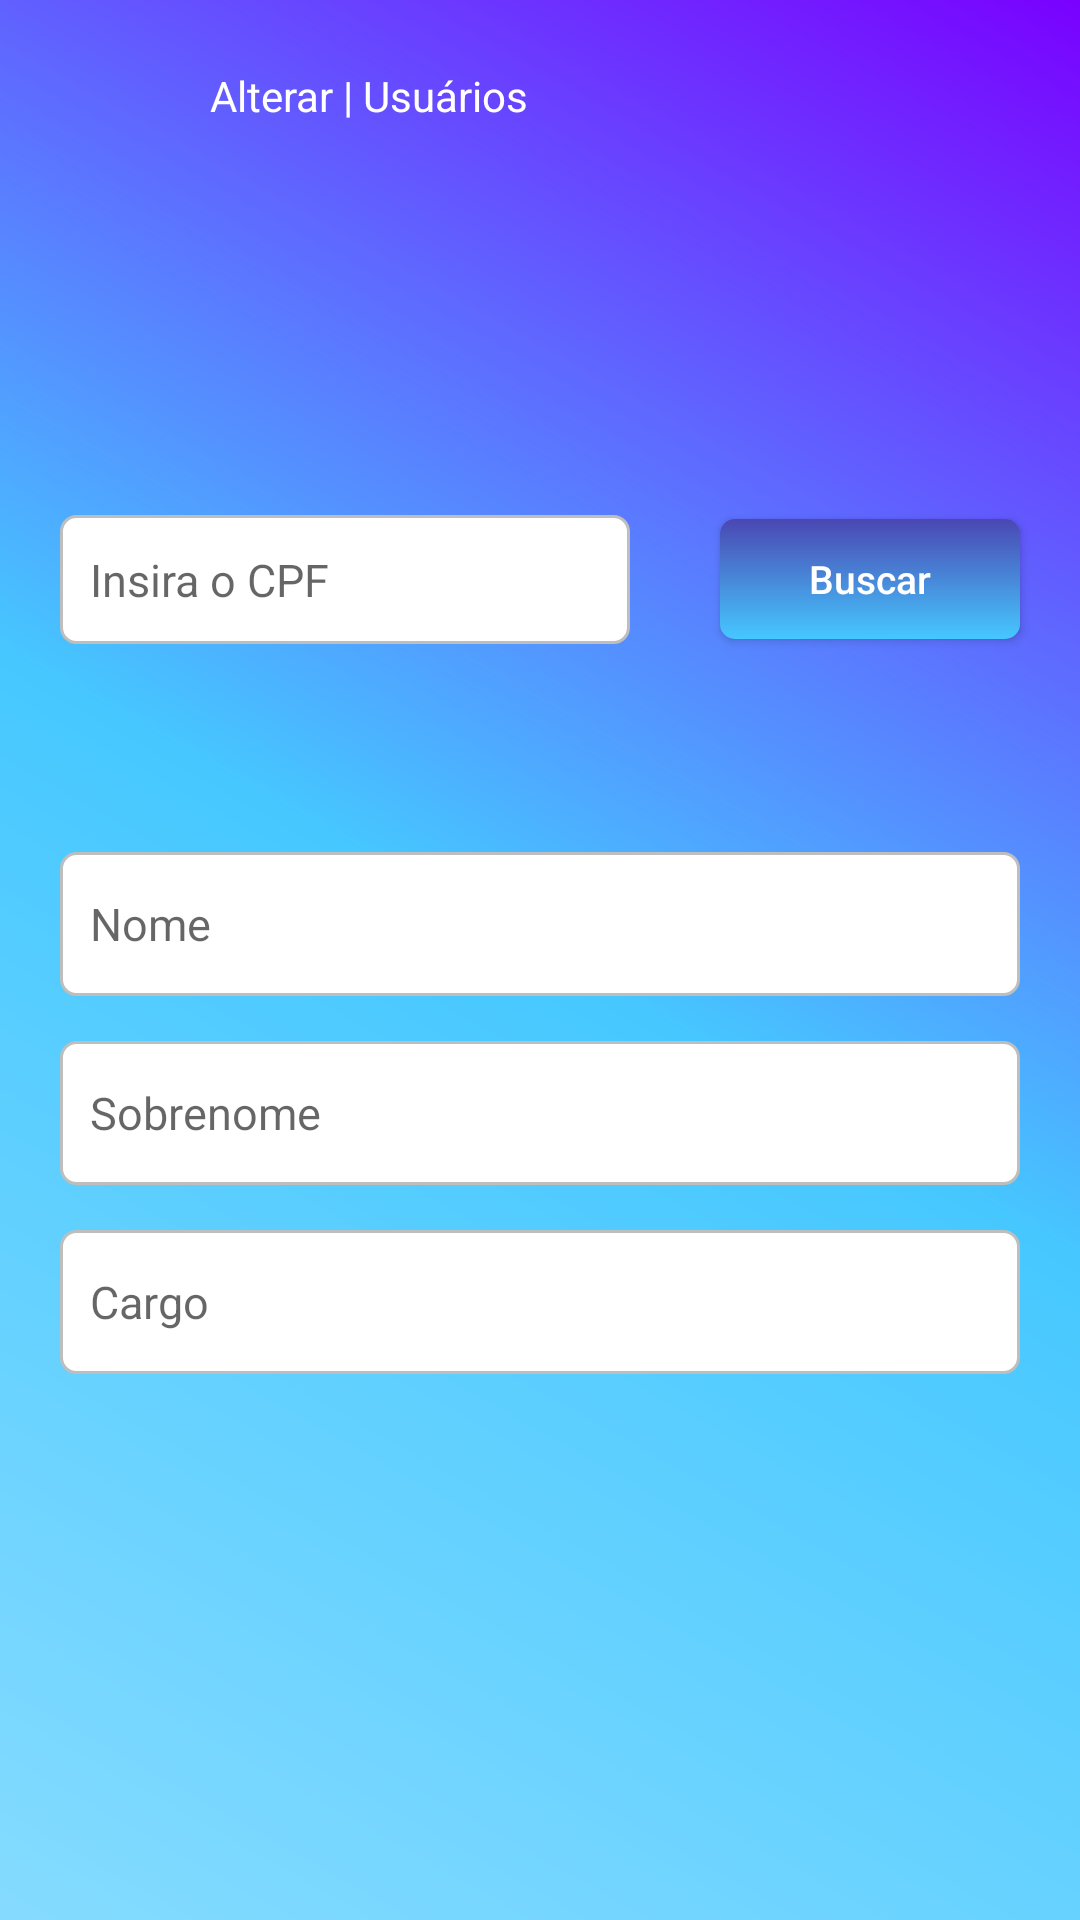

Here is an Android app screen rendered from its layout file. Give the layout XML and the strings, colors and styles it references.
<!-- AndroidManifest.xml: application theme Theme.JfinderMobile -->
<!-- res/layout/activity_usuario_alterar.xml -->
<?xml version="1.0" encoding="utf-8"?>
<androidx.constraintlayout.widget.ConstraintLayout
        xmlns:app2="http://schemas.android.com/apk/res-auto"
        xmlns:tools="http://schemas.android.com/tools"
        xmlns:android="http://schemas.android.com/apk/res/android"
        android:fillViewport="true"
        android:id="@+id/login_tela"
        android:layout_width="match_parent"
        android:layout_height="match_parent"
        android:background="@drawable/backgroud2"
        tools:context=".UsuarioAlterar">


    <ImageView
        android:id="@+id/logo"
        android:layout_width="70dp"
        android:layout_height="59dp"
        android:contentDescription="@string/todo"
        android:src="@drawable/alterarusuario"
        app2:layout_constraintBottom_toBottomOf="parent"
        app2:layout_constraintEnd_toEndOf="parent"
        app2:layout_constraintHorizontal_bias="0.0"
        app2:layout_constraintStart_toStartOf="parent"
        app2:layout_constraintTop_toTopOf="parent"
        app2:layout_constraintVertical_bias="0.007" />

    <TextView
            android:id="@+id/textView"
            android:layout_width="128dp"
            android:layout_height="23dp"
            android:text="@string/AlterarLogo"
            android:textColor="@color/white"
            app2:layout_constraintBottom_toBottomOf="parent"
            app2:layout_constraintEnd_toEndOf="parent"
            app2:layout_constraintHorizontal_bias="0.0"
            app2:layout_constraintStart_toEndOf="@+id/logo"
            app2:layout_constraintTop_toTopOf="parent"
            app2:layout_constraintVertical_bias="0.036" />



    <EditText
        android:id="@+id/nome"
        style="@style/Edit_Text"
        android:layout_marginStart="20dp"
        android:layout_marginTop="284dp"
        android:layout_marginEnd="20dp"
        android:autofillHints=""
        android:hint="@string/nome"
        android:inputType="text"
        android:minHeight="48dp"
        app2:layout_constraintEnd_toEndOf="parent"
        app2:layout_constraintStart_toStartOf="parent"
        app2:layout_constraintTop_toTopOf="parent" />

    <EditText
        android:id="@+id/sobrenome"
        style="@style/Edit_Text"
        android:layout_marginStart="20dp"
        android:layout_marginEnd="20dp"
        android:hint="@string/sobrenome"
        android:inputType="text"
        android:minHeight="48dp"
        app2:layout_constraintEnd_toEndOf="parent"
        app2:layout_constraintStart_toStartOf="parent"
        app2:layout_constraintTop_toBottomOf="@+id/nome" />


    <EditText
        android:id="@+id/cargo"
        style="@style/Edit_Text"
        android:layout_marginStart="20dp"
        android:layout_marginEnd="20dp"
        android:hint="@string/cargo"
        android:inputType="text"
        android:minHeight="48dp"
        app2:layout_constraintEnd_toEndOf="parent"
        app2:layout_constraintStart_toStartOf="parent"
        app2:layout_constraintTop_toBottomOf="@+id/sobrenome" />




    <EditText
        android:id="@+id/cpf"
        style="@style/Edit_Text_Compact_CPF"
        android:layout_width="190dp"
        android:layout_height="43dp"
        android:layout_marginStart="20dp"
        android:hint="@string/cpf2"
        android:inputType="number"
        android:maxLength="11"
        app2:layout_constraintBottom_toBottomOf="parent"
        app2:layout_constraintEnd_toStartOf="@+id/botao_buscar"
        app2:layout_constraintHorizontal_bias="0.0"
        app2:layout_constraintStart_toStartOf="parent"
        app2:layout_constraintTop_toTopOf="parent"
        app2:layout_constraintVertical_bias="0.269" />

    <androidx.appcompat.widget.AppCompatButton
        android:id="@+id/botao_buscar"
        style="@style/botoes"
        android:layout_marginEnd="20dp"
        android:onClick="btnbuscar"
        android:text="@string/buscar"
        app2:layout_constraintBottom_toBottomOf="parent"
        app2:layout_constraintEnd_toEndOf="parent"
        app2:layout_constraintTop_toTopOf="parent"
        app2:layout_constraintVertical_bias="0.27"
        tools:ignore="OnClick" />

    <androidx.appcompat.widget.AppCompatButton
        android:id="@+id/botao_alterar"
        style="@style/botoes"
        android:layout_marginTop="40dp"
        android:layout_marginEnd="20dp"
        android:layout_marginBottom="216dp"
        android:onClick="btnalterar"
        android:text="@string/alterar"
        app2:layout_constraintBottom_toBottomOf="parent"
        app2:layout_constraintEnd_toEndOf="parent"
        app2:layout_constraintTop_toBottomOf="@+id/cargo"
        tools:ignore="OnClick" />

</androidx.constraintlayout.widget.ConstraintLayout>
<!-- resources referenced by this layout -->
<resources>
  <color name="white">#FFFFFFFF</color>
  <!-- drawable backgroud2 (drawable) -->
  <?xml version="1.0" encoding="utf-8"?>
  <shape xmlns:android="http://schemas.android.com/apk/res/android">
  
      <gradient
          android:startColor="@color/azul_claro"
          android:centerColor="@color/azul"
          android:endColor="@color/roxo"
          android:angle="45"
          />
  
  </shape>
  <string name="AlterarLogo">Alterar | Usuários</string>
  <string name="alterar">Alterar</string>
  <string name="buscar">Buscar</string>
  <string name="cargo">Cargo</string>
  <string name="cpf2">Insira o CPF</string>
  <string name="nome">Nome</string>
  <string name="sobrenome">Sobrenome</string>
  <string name="todo">TODO</string>
  <style name="Edit_Text">
          <item name="android:layout_width">match_parent</item>
          <item name="android:layout_height">wrap_content</item>
          <item name="android:background">@drawable/edit_text</item>
          <item name="android:padding">10dp</item>
          <item name="android:textSize">15sp</item>
          <item name="android:textColor">@color/black</item>
          <item name="android:layout_marginLeft">40dp</item>
          <item name="android:layout_marginRight">40dp</item>
          <item name="android:layout_marginTop">15dp</item>
      </style>
  <style name="botoes">
          <item name="android:layout_width">100dp</item>
          <item name="android:layout_height">40dp</item>
          <item name="android:layout_marginLeft">110dp</item>
          <item name="android:layout_marginRight">110dp</item>
          <item name="android:layout_marginTop">15dp</item>
          <item name="android:textColor">@color/white</item>
          <item name="android:textSize">13sp</item>
          <item name="android:textAllCaps">false</item>
          <item name="android:background">@drawable/entrar_button</item>
      </style>
  <style name="Theme.JfinderMobile" parent="Theme.MaterialComponents.DayNight.DarkActionBar">
          
          <item name="colorPrimary">@color/purple_500</item>
          <item name="colorPrimaryVariant">@color/black</item>
          <item name="colorOnPrimary">@color/white</item>
          
          <item name="colorSecondary">@color/teal_200</item>
          <item name="colorSecondaryVariant">@color/teal_700</item>
          <item name="colorOnSecondary">@color/black</item>
          
          <item name="android:statusBarColor" tools:targetApi="l">?attr/colorPrimaryVariant</item>
          
      </style>
  <color name="azul_claro">#85dbff</color>
  <color name="azul">#46C8FF</color>
  <color name="roxo">#7901FF</color>
  <!-- drawable edit_text (drawable) -->
  <?xml version="1.0" encoding="utf-8"?>
  <shape xmlns:android="http://schemas.android.com/apk/res/android">
  
      <solid android:color="@color/white"/>
      <corners android:radius="5dp"/>
      <stroke android:color="@color/gray" android:width="1dp"/>
  
  </shape>
  <color name="black">#FF000000</color>
  <!-- drawable entrar_button (drawable) -->
  <?xml version="1.0" encoding="utf-8"?>
  <shape xmlns:android="http://schemas.android.com/apk/res/android">
  
      <gradient
          android:startColor="@color/azul"
          android:endColor="@color/dazzled_Blue"
          android:angle="90"
          />
      
      
      <corners android:radius="5dp"/>
  
  
  </shape>
  <color name="purple_500">#FF6200EE</color>
  <color name="teal_200">#FF03DAC5</color>
  <color name="teal_700">#FF018786</color>
  <color name="gray">#bdbebd</color>
  <color name="dazzled_Blue">#4a47b2</color>
</resources>
